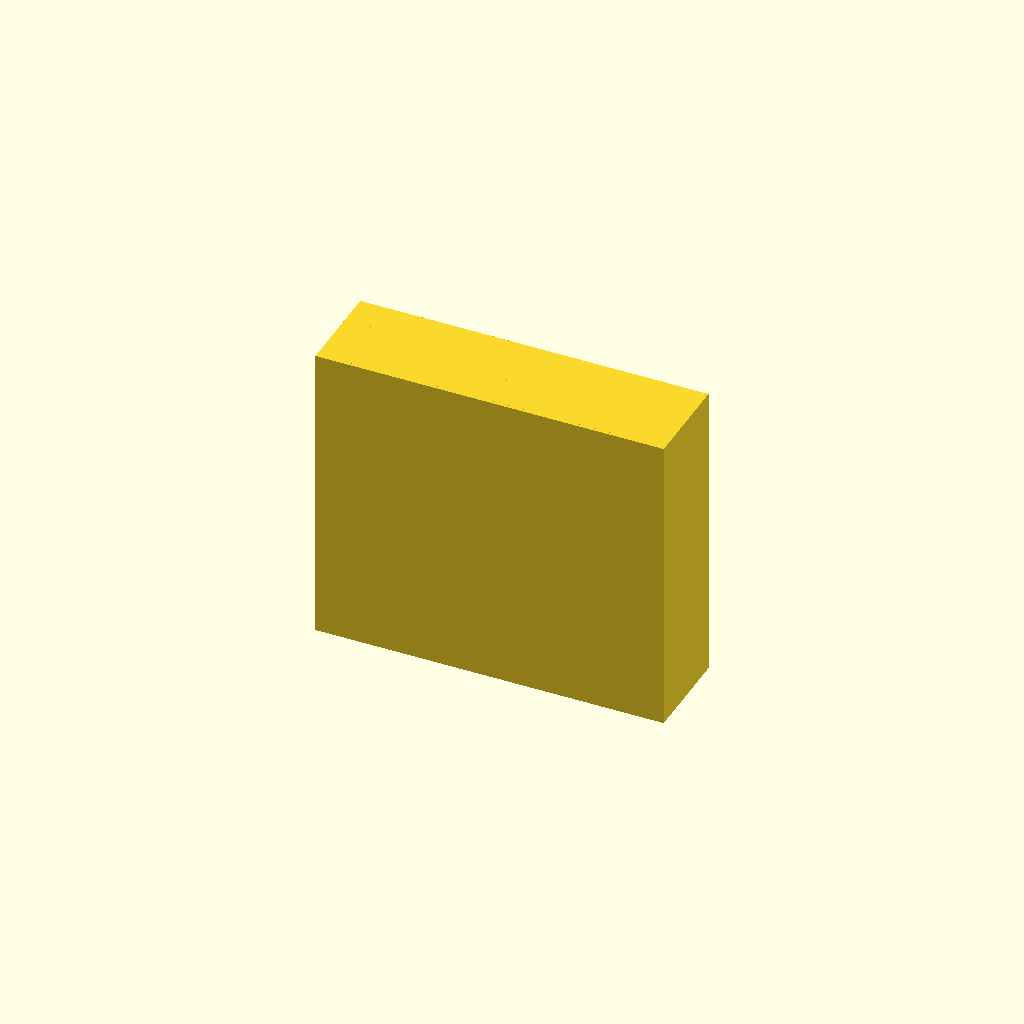
Cell 1: rendered with the file's own defaults.
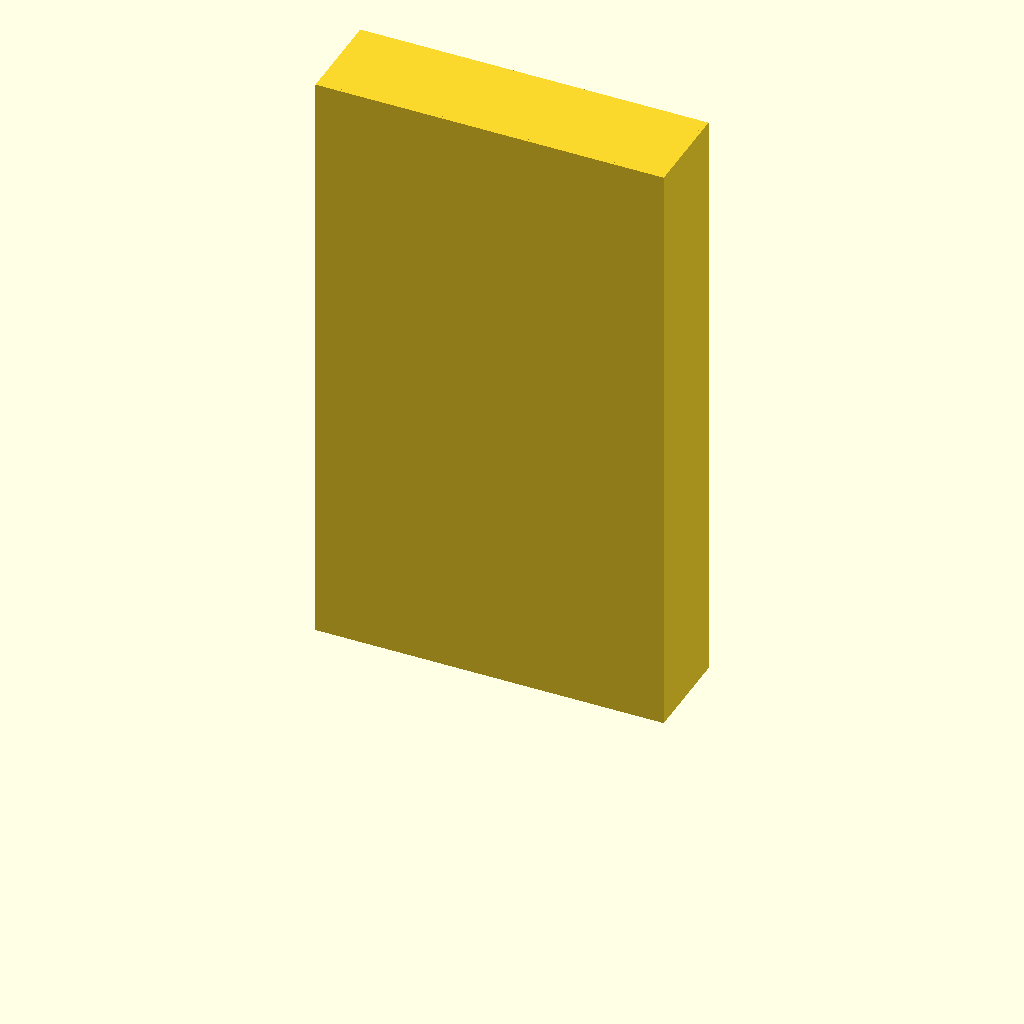
Cell 2 — shelves set to 20, the other parameters unchanged.
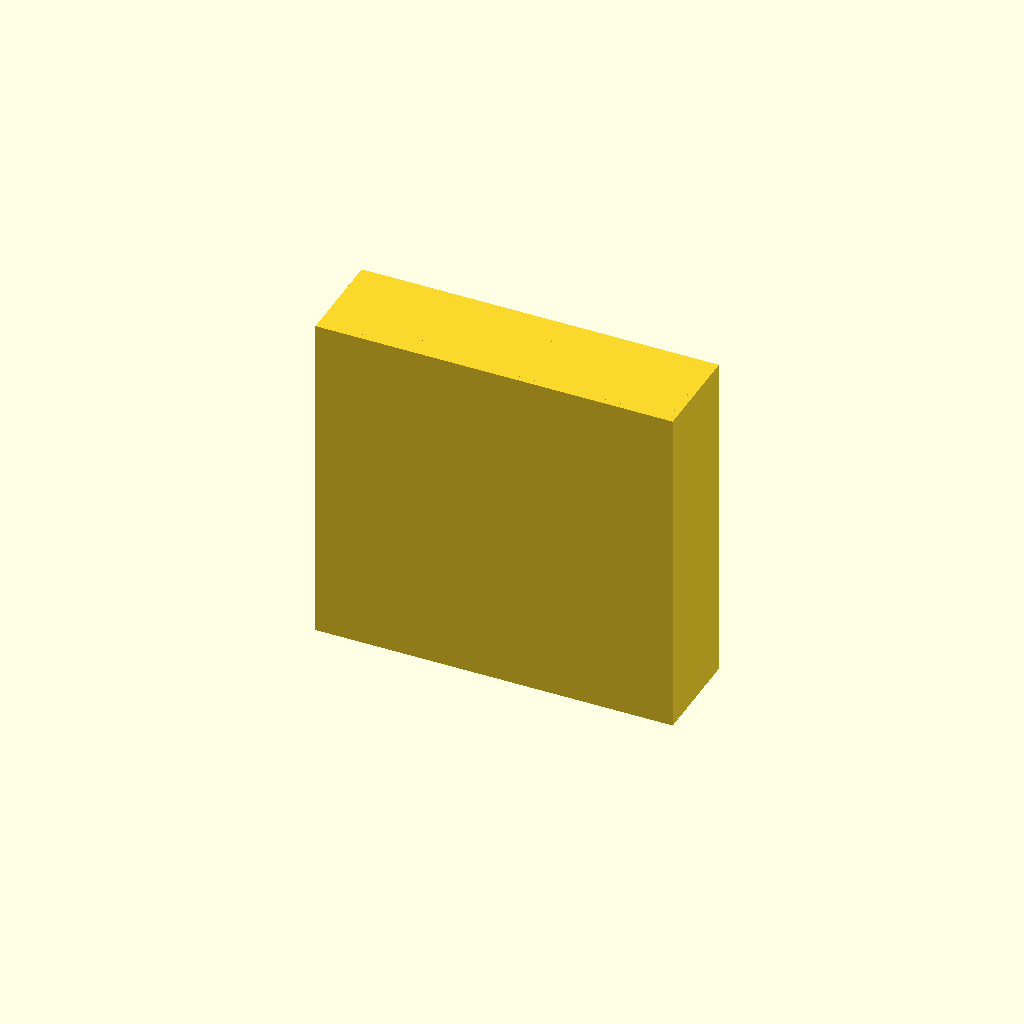
Cell 3 — shellThickness set to 4, the other parameters unchanged.
All cells are drawn from one camera (rotation 55°, 0°, 25°, orthographic, colour scheme Cornfield), so only the parameter changes between them.
OpenSCAD source file cassette-rack.scad:
// Rack for 20 cassettes, two columns of 10
cassetteDim = [108, 70, 16];
cassetteTolerances = [5, -8, 2];
shelves = 10;
shellThickness = 2;

cassetteHolder();
translate([cassetteDim[0] + cassetteTolerances[0] + shellThickness, 0, 0])
cassetteHolder();

module cassetteHolder() {
    // side 1
    cube([cassetteDim[0] + cassetteTolerances[0] + shellThickness, shellThickness, shelves*(cassetteDim[2] + cassetteTolerances[2]) + shellThickness*(shelves+1)]);

    // side 2
    cube([shellThickness, cassetteDim[1] + cassetteTolerances[1] + shellThickness, shelves*(cassetteDim[2] + cassetteTolerances[2]) + shellThickness*(shelves+1)]);

    // top
    translate([cassetteDim[0] + cassetteTolerances[0] + shellThickness, 0, 0])
    cube([shellThickness, cassetteDim[1] + cassetteTolerances[1] + shellThickness, shelves*(cassetteDim[2] + cassetteTolerances[2]) + shellThickness*(shelves+1)]);

    // bottom
    translate([shellThickness, shellThickness, 0])
    cube([cassetteDim[0] + cassetteTolerances[0], cassetteDim[1] + cassetteTolerances[1], shellThickness]);

    translate([shellThickness, shellThickness, shellThickness]) {
        translate([0, 0, shelves*(cassetteDim[2] + cassetteTolerances[2]) + (shelves-1)*shellThickness])
        cube([cassetteDim[0] + cassetteTolerances[0], cassetteDim[1] + cassetteTolerances[1], shellThickness]);

        translate([0, 0, cassetteDim[2] + cassetteTolerances[2]])
        for (i = [0:shelves-1]) {
            translate([0, 0, i*(cassetteDim[2] + cassetteTolerances[2]) + i*shellThickness])
            linear_extrude(height=shellThickness)
            bracket_geometry();
        }
    }
}

module bracket_geometry() {
    // Casettes are 108x70x16mm. Add a 5mm tolerance to the width and decrease the length so tapes poke out 8mm.
    polygon(points=[
        [0, 0],
        [0, 62],
        [10, 62],
        [10.246875, 61.996875],
        [10.4875, 61.9875],
        [10.721875, 61.971875],
        [10.95, 61.95],
        [11.171875, 61.921875],
        [11.3875, 61.8875],
        [11.596875, 61.846875],
        [11.8, 61.8],
        [11.996875, 61.746875],
        [12.1875, 61.6875],
        [12.371875, 61.621875],
        [12.55, 61.55],
        [12.721875, 61.471875],
        [12.8875, 61.3875],
        [13.046875, 61.296875],
        [13.2, 61.2],
        [13.346875, 61.096875],
        [13.4875, 60.9875],
        [13.621875, 60.871875],
        [13.75, 60.75],
        [13.871875, 60.621875],
        [13.9875, 60.4875],
        [14.096875, 60.346875],
        [14.2, 60.2],
        [14.296875, 60.046875],
        [14.3875, 59.8875],
        [14.471875, 59.721875],
        [14.55, 59.55],
        [14.621875, 59.371875],
        [14.6875, 59.1875],
        [14.746875, 58.996875],
        [14.8, 58.8],
        [14.846875, 58.596875],
        [14.8875, 58.3875],
        [14.921875, 58.171875],
        [14.95, 57.95],
        [14.971875, 57.721875],
        [14.9875, 57.4875],
        [14.996875, 57.246875],
        [15, 57],
        [15, 27],
        [15.153031, 25.073766],
        [15.60175, 23.29025],
        [16.330594, 21.642516],
        [17.324, 20.124],
        [18.566406, 18.728516],
        [20.04225, 17.45025],
        [21.735969, 16.283766],
        [23.632, 15.224],
        [25.714781, 14.266266],
        [27.96875, 13.40625],
        [30.378344, 12.640016],
        [32.928, 11.964],
        [35.602156, 11.375016],
        [38.38525, 10.87025],
        [41.261719, 10.447266],
        [44.216, 10.104],
        [47.232531, 9.838766],
        [50.29575, 9.65025],
        [53.390094, 9.537516],
        [56.5, 9.5],
        [59.609906, 9.537516],
        [62.70425, 9.65025],
        [65.767469, 9.838766],
        [68.784, 10.104],
        [71.738281, 10.447266],
        [74.61475, 10.87025],
        [77.397844, 11.375016],
        [80.072, 11.964],
        [82.621656, 12.640016],
        [85.03125, 13.40625],
        [87.285219, 14.266266],
        [89.368, 15.224],
        [91.264031, 16.283766],
        [92.95775, 17.45025],
        [94.433594, 18.728516],
        [95.676, 20.124],
        [96.669406, 21.642516],
        [97.39825, 23.29025],
        [97.846969, 25.073766],
        [98, 27],
        [98, 57],
        [98.003125, 57.246875],
        [98.0125, 57.4875],
        [98.028125, 57.721875],
        [98.05, 57.95],
        [98.078125, 58.171875],
        [98.1125, 58.3875],
        [98.153125, 58.596875],
        [98.2, 58.8],
        [98.253125, 58.996875],
        [98.3125, 59.1875],
        [98.378125, 59.371875],
        [98.45, 59.55],
        [98.528125, 59.721875],
        [98.6125, 59.8875],
        [98.703125, 60.046875],
        [98.8, 60.2],
        [98.903125, 60.346875],
        [99.0125, 60.4875],
        [99.128125, 60.621875],
        [99.25, 60.75],
        [99.378125, 60.871875],
        [99.5125, 60.9875],
        [99.653125, 61.096875],
        [99.8, 61.2],
        [99.953125, 61.296875],
        [100.1125, 61.3875],
        [100.278125, 61.471875],
        [100.45, 61.55],
        [100.628125, 61.621875],
        [100.8125, 61.6875],
        [101.003125, 61.746875],
        [101.2, 61.8],
        [101.403125, 61.846875],
        [101.6125, 61.8875],
        [101.828125, 61.921875],
        [102.05, 61.95],
        [102.278125, 61.971875],
        [102.5125, 61.9875],
        [102.753125, 61.996875],
        [103, 62],
        [113, 62],
        [113, 0],
        [0, 0],
        [0, 0]
    ]);
}

/* https://logo2openscad.becdetat.com/

extsetfn 10

make "length 70 - 8
make "width 108 + 5

fd :length
rt 90
fd 10

// chamfer 1
EXTBEZIERCURVE [
    EXTDEFCONTROLPOINT
    FD 5
    EXTDEFCONTROLPOINT
    RT 90
    FD 5
    EXTDEFCONTROLPOINT
]

fd 30

// slot curve
EXTBEZIERCURVE [
    EXTDEFCONTROLPOINT
    fd 20
    EXTDEFCONTROLPOINT
    lt 90
    fd (:width - 15*2)/2
    EXTDEFCONTROLPOINT
    fd (:width - 15*2)/2
    lt 90
    EXTDEFCONTROLPOINT
    fd 20
    EXTDEFCONTROLPOINT
]

fd 30

// chamfer 2
EXTBEZIERCURVE [
    EXTDEFCONTROLPOINT
    FD 5
    EXTDEFCONTROLPOINT
    RT 90
    FD 5
    EXTDEFCONTROLPOINT
]

fd 10
rt 90
fd :length

rt 90
fd :width
*/
Customizer parameters (derived from the source; name, type, default, range or options):
cassetteDim: vector, default [108, 70, 16]
cassetteTolerances: vector, default [5, -8, 2]
shelves: number, default 10
shellThickness: number, default 2
